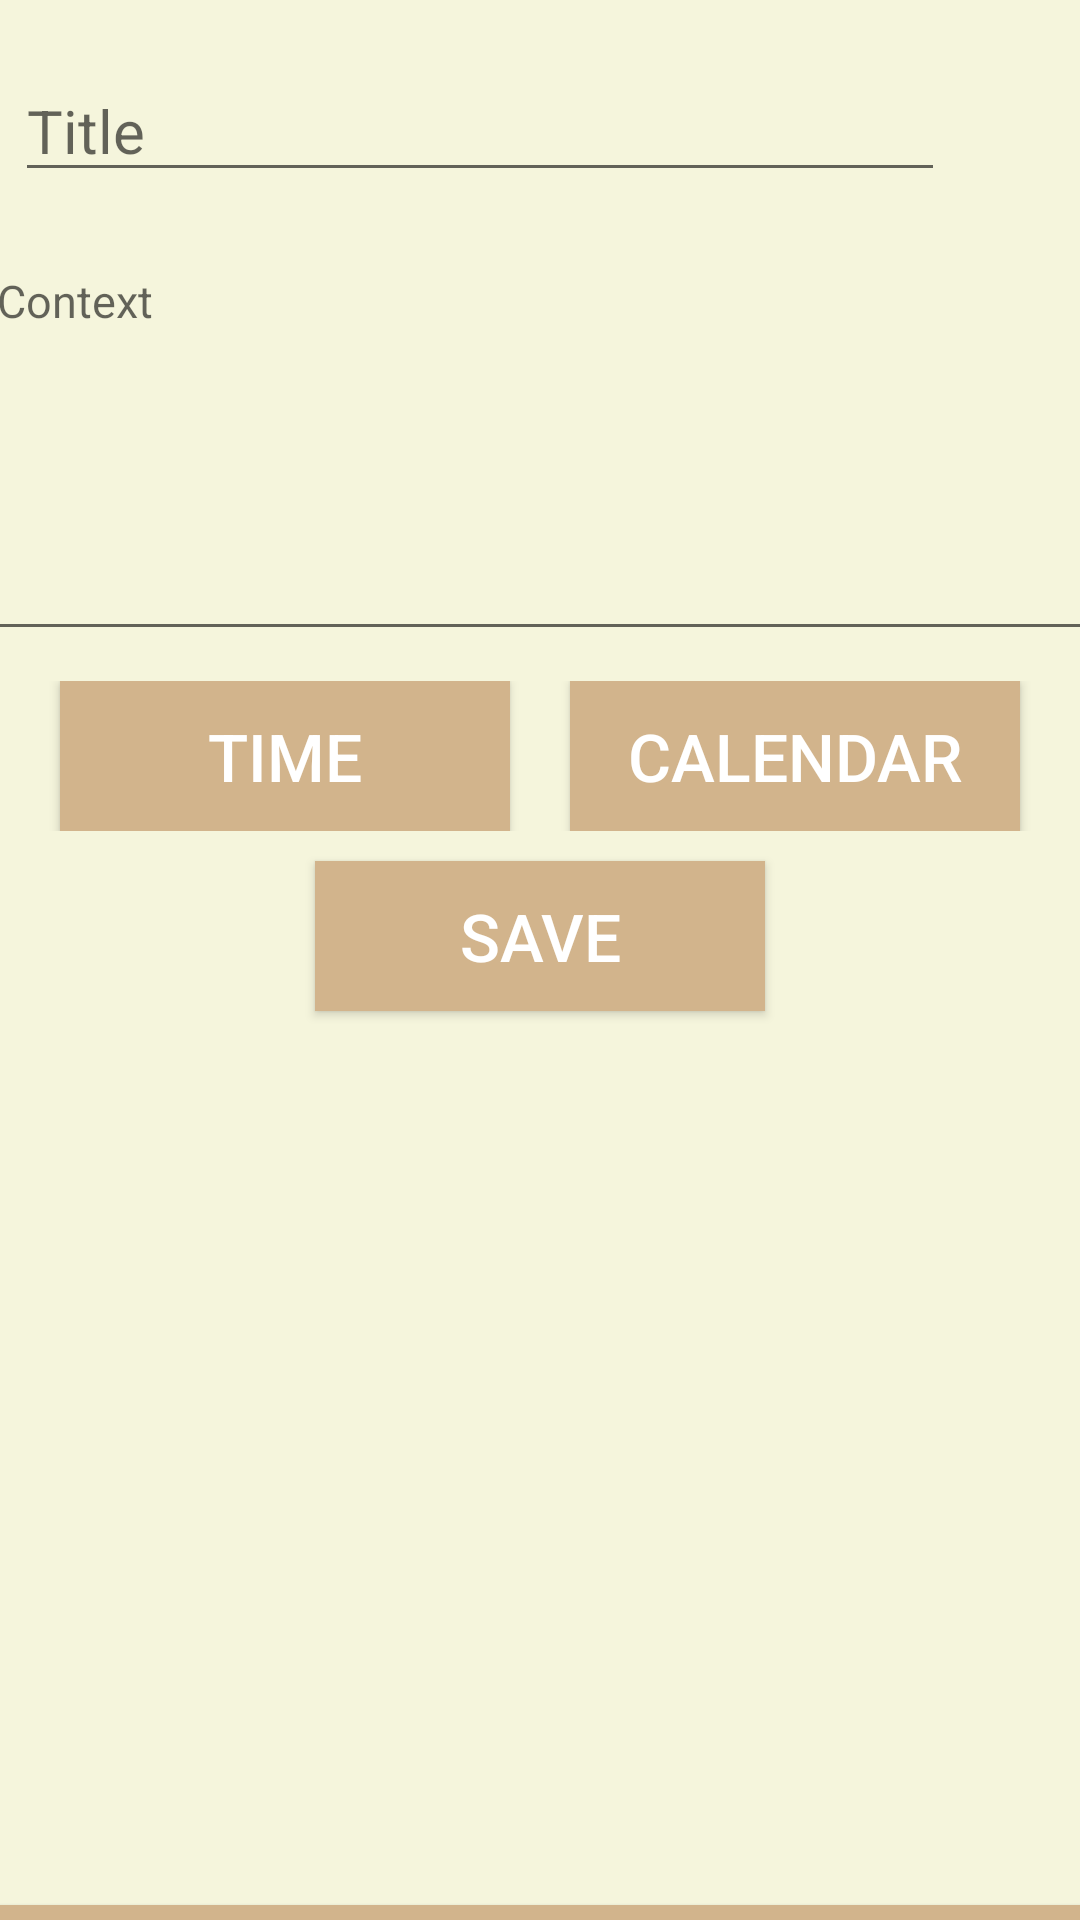

Produce the Android XML layout that renders to this screen, including the resource entries it uses.
<!-- AndroidManifest.xml: application theme AppTheme -->
<!-- res/layout/activity_main.xml -->
<?xml version="1.0" encoding="utf-8"?>
<LinearLayout xmlns:android="http://schemas.android.com/apk/res/android"

    xmlns:tools="http://schemas.android.com/tools"
    android:layout_width="match_parent"
    android:layout_height="match_parent"
    android:orientation="vertical"

    tools:context=".MainActivity"
    android:background="@color/beige">

    <LinearLayout
        android:layout_width="match_parent"
        android:layout_height="365dp"
        android:layout_marginTop="0dp"
        android:orientation="vertical"
        android:gravity="center_horizontal"
        >
        <LinearLayout
            android:layout_width="370dp"
            android:layout_height="60dp"
            android:layout_marginTop="10dp"
            android:orientation="horizontal"
            android:gravity="center_horizontal"
            >
        <EditText
            android:id="@+id/text"
            android:layout_width="310dp"
            android:layout_height="wrap_content"
            android:layout_marginTop="10dp"
            android:ems="10"
            android:inputType="textCapWords"
            android:textSize="20sp"
            android:hint="@string/title"/>

            <ToggleButton
                android:id="@+id/btStar"
                android:layout_width="40dp"
                android:layout_height="40dp"
                android:checked="false"
                android:layout_weight="0"
                android:textOff=""
                android:textOn=""
                android:background="@drawable/star_button"/>


        </LinearLayout>

        <EditText
            android:id="@+id/text2"
            android:layout_width="370dp"
            android:layout_height="137dp"
            android:layout_marginTop="10dp"
            android:ems="10"
            android:textSize="15sp"
            android:gravity="top"
            android:inputType="textMultiLine"
            android:minLines="8"
            android:maxLines="10"
            android:scrollbars="vertical"
            android:hint="@string/context" />

        <LinearLayout
            android:layout_width="match_parent"
            android:layout_height="wrap_content"
            android:layout_marginTop="10dp"
            android:gravity="center"
            android:orientation="horizontal">

            <Button
                android:id="@+id/btTime"
                android:layout_width="150dp"
                android:layout_height="50dp"
                android:background="@color/tan"
                android:text="@string/time"
                android:textColor="#ffffff"
                android:textSize="22sp" />

            <Button
                android:id="@+id/btCalender"
                android:layout_width="150dp"
                android:layout_height="50dp"
                android:layout_marginLeft="20dp"
                android:background="@color/tan"
                android:drawableTint="#F44336"
                android:text="@string/calendar"
                android:textColor="#ffffff"
                android:textSize="22sp" />
        </LinearLayout>

        <Button
            android:id="@+id/btSubmit"
            android:layout_width="150dp"
            android:layout_height="50dp"
            android:layout_gravity="center_horizontal"
            android:layout_marginTop="10dp"
            android:background="@color/tan"
            android:text="@string/submit"
            android:textColor="#ffffff"
            android:textSize="22sp" />

        <View
            android:layout_width="400dp"
            android:layout_height="1dp"
            android:layout_marginTop="30dp"
            android:background="#000" />

    </LinearLayout>

    <ListView
        android:id="@+id/list"
        android:layout_width="match_parent"
        android:layout_height="270dp"
        android:layout_marginTop="0dp" />

    <Button
        android:id="@+id/button"
        android:layout_width="match_parent"
        android:layout_height="50dp"
        android:background="@color/tan"
        android:onClick="open"
        android:text="@string/allnote"
        android:layout_marginBottom="20dp"/>

</LinearLayout>
<!-- resources referenced by this layout -->
<resources>
  <color name="beige">#F5F5DC</color>
  <color name="tan">#D2B48C</color>
  <string name="allnote">All</string>
  <string name="calendar">Calendar</string>
  <string name="context">Context</string>
  <string name="submit">Save</string>
  <string name="time">Time</string>
  <string name="title">Title</string>
  <style name="AppTheme" parent="Theme.AppCompat.Light">
          
          <item name="colorPrimary">@color/beige</item>
          <item name="colorPrimaryDark">@color/colorPrimaryDark</item>
          <item name="colorAccent">@color/tan</item>
  
      </style>
  <color name="colorPrimaryDark">#3700B3</color>
</resources>
